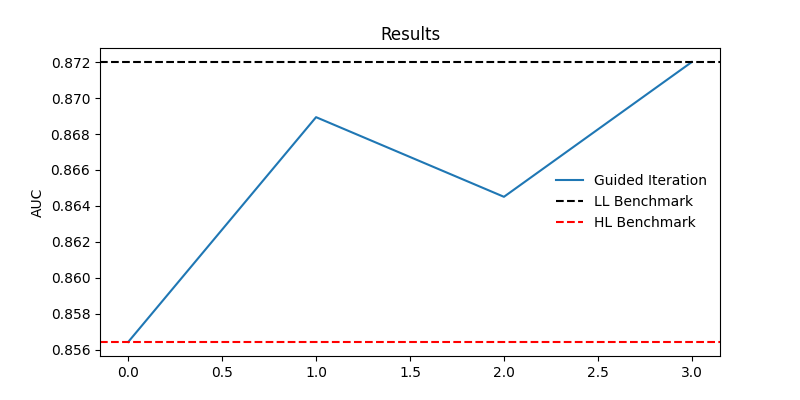

The table this chart was drawn from, first rows:
, features, auc, ado
0, HL, 0.8564, 0.0
1, 2_1_0, 0.8689, 0.6129
2, 1_0_0, 0.8645, 0.5758
3, 6_5_2, 0.872, 0.5984
